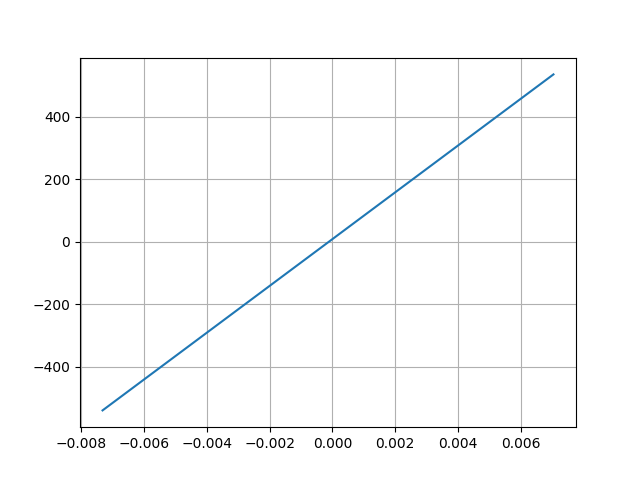

Source data for this figure (header and first rows):
Desplacment, Force
0.007034, 535.6
-0.007313, -539.3
